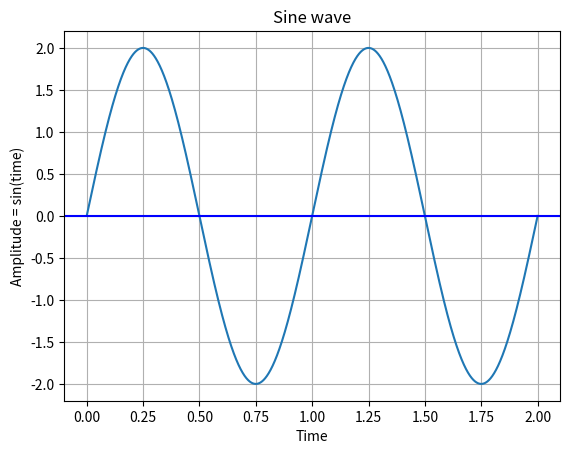

The script that saved this image:
import numpy as np
import matplotlib.pyplot as plt
amplitude = 2 
frequency = 1
signal_lenght = 2
points = np.linspace(0, signal_lenght, num= signal_lenght * 2000)
signal = amplitude * np.sin(2*np.pi*points*frequency)
plt.plot(points, signal)
plt.axhline(y=0, color='blue')
plt.title('Sine wave')
plt.xlabel('Time')
plt.ylabel('Amplitude = sin(time)')
plt.grid(True, which='both')
plt.show()